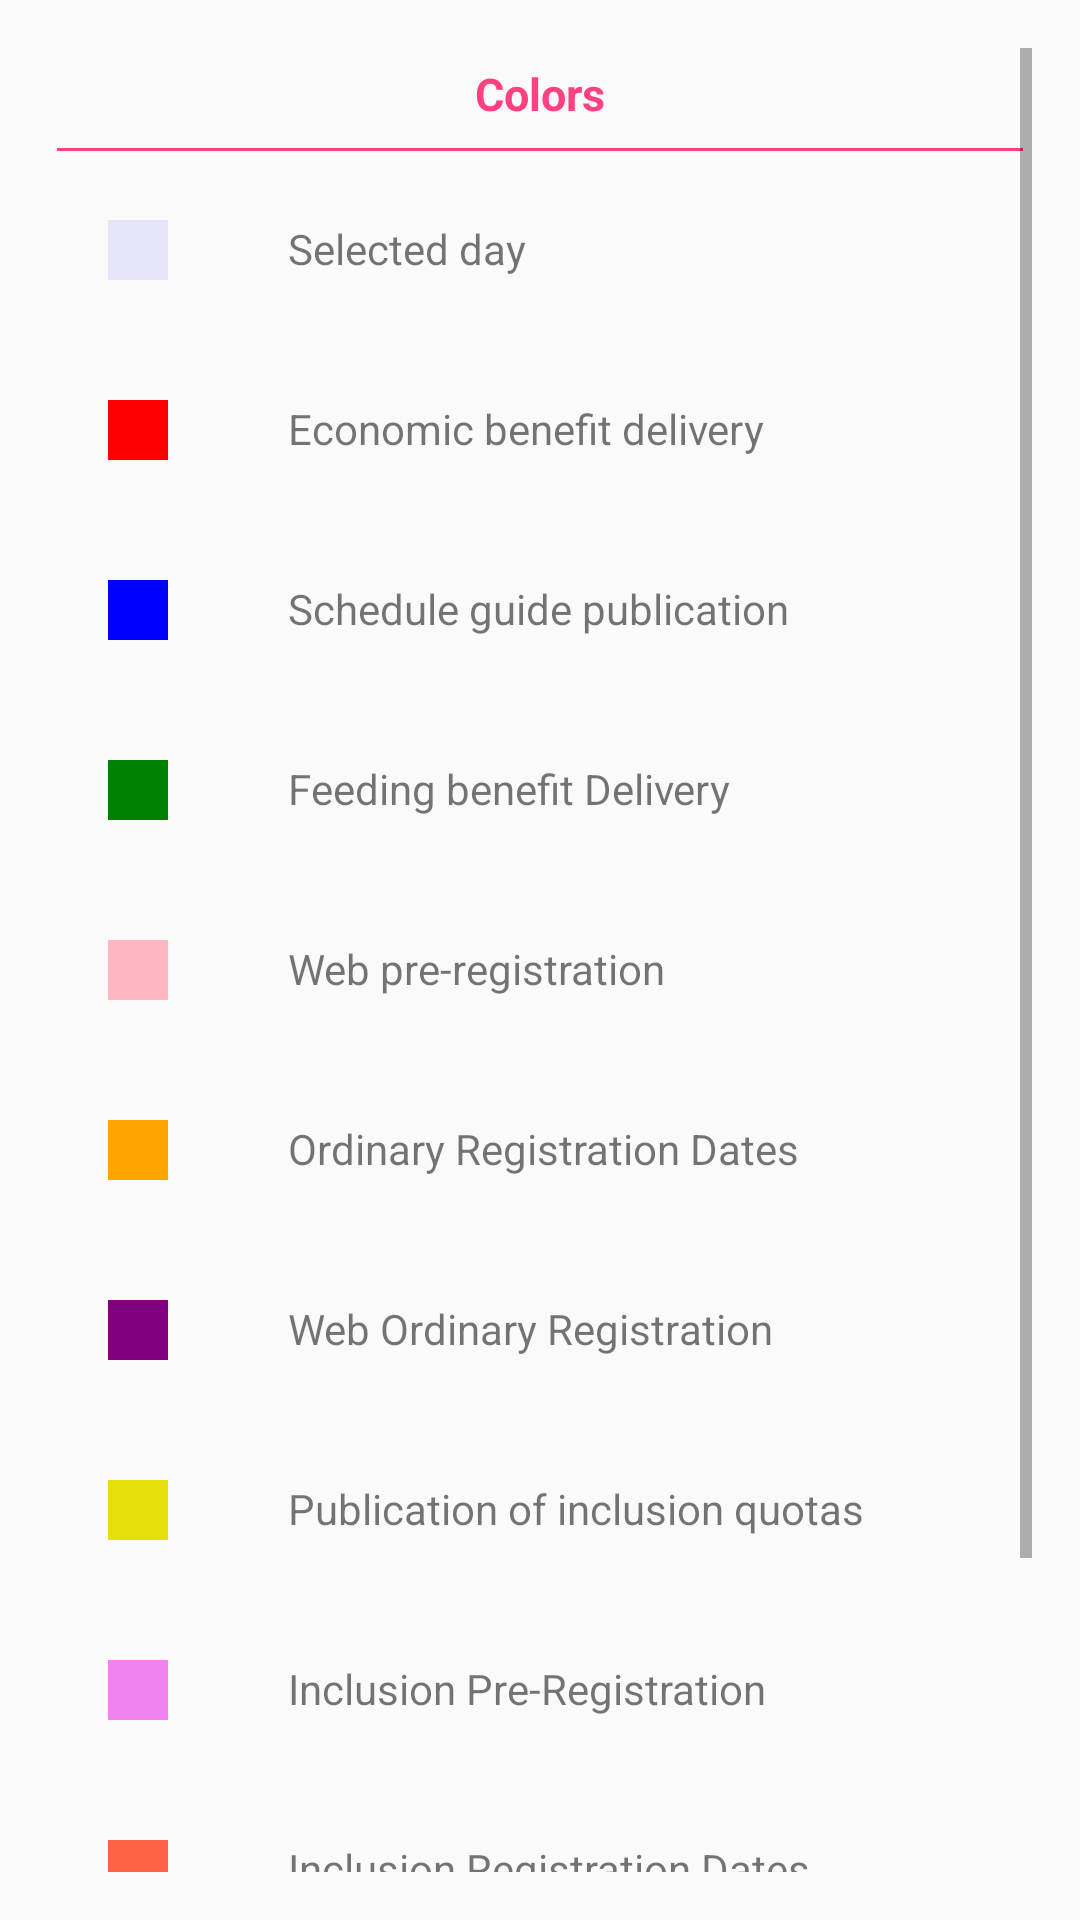

Here is an Android app screen rendered from its layout file. Give the layout XML and the strings, colors and styles it references.
<!-- AndroidManifest.xml: application theme AppTheme -->
<!-- res/layout/activity_calendar_colors.xml -->
<?xml version="1.0" encoding="utf-8"?>
<ScrollView xmlns:android="http://schemas.android.com/apk/res/android"
    xmlns:tools="http://schemas.android.com/tools"
    android:id="@+id/activity_calendar_colors"
    android:layout_width="match_parent"
    android:layout_height="match_parent"
    android:orientation="vertical"
    android:paddingBottom="@dimen/activity_vertical_margin"
    android:paddingLeft="@dimen/activity_horizontal_margin"
    android:paddingRight="@dimen/activity_horizontal_margin"
    android:paddingTop="@dimen/activity_vertical_margin"
    tools:context="com.firecaster.saver.CalendarColors">

    <LinearLayout
        android:layout_width="match_parent"
        android:layout_height="match_parent"
        android:orientation="vertical">

        <TextView
            android:layout_width="wrap_content"
            android:layout_height="wrap_content"
            android:layout_gravity="center_horizontal"
            android:layout_margin="5dp"
            android:text="@string/colors_representation"
            android:textColor="@color/colorAccent"
            android:textSize="15sp"
            android:textStyle="bold" />

        <View style="@style/Divider" />


        <LinearLayout
            android:layout_width="match_parent"
            android:layout_height="match_parent"
            android:layout_weight="1">

            <FrameLayout
                android:id="@+id/lavanderSquare"
                android:layout_width="20dp"
                android:layout_height="20dp"
                android:layout_margin="20dp"
                android:background="@color/lavender"></FrameLayout>

            <TextView
                android:layout_width="wrap_content"
                android:layout_height="wrap_content"
                android:layout_margin="20dp"
                android:text="@string/calendar_selected_day" />
        </LinearLayout>


        <LinearLayout
            android:layout_width="match_parent"
            android:layout_height="match_parent"
            android:layout_weight="1">

            <FrameLayout
                android:id="@+id/redSquare"
                android:layout_width="20dp"
                android:layout_height="20dp"
                android:layout_margin="20dp"
                android:background="@color/red"></FrameLayout>

            <TextView
                android:layout_width="wrap_content"
                android:layout_height="wrap_content"
                android:layout_margin="20dp"
                android:text="@string/economic_benefit" />
        </LinearLayout>

        <LinearLayout
            android:layout_width="match_parent"
            android:layout_height="match_parent"
            android:layout_weight="1">

            <FrameLayout
                android:id="@+id/blueSquare"
                android:layout_width="20dp"
                android:layout_height="20dp"
                android:layout_margin="20dp"
                android:background="@color/blue"></FrameLayout>

            <TextView
                android:layout_width="wrap_content"
                android:layout_height="wrap_content"
                android:layout_margin="20dp"
                android:text="@string/schedule_guide" />
        </LinearLayout>


        <LinearLayout
            android:layout_width="match_parent"
            android:layout_height="match_parent"
            android:layout_weight="1">

            <FrameLayout
                android:id="@+id/greenSquare"
                android:layout_width="20dp"
                android:layout_height="20dp"
                android:layout_margin="20dp"
                android:background="@color/green"></FrameLayout>

            <TextView
                android:layout_width="wrap_content"
                android:layout_height="wrap_content"
                android:layout_margin="20dp"
                android:text="@string/feeding_benefit" />
        </LinearLayout>


        <LinearLayout
            android:layout_width="match_parent"
            android:layout_height="match_parent"
            android:layout_weight="1">

            <FrameLayout
                android:id="@+id/pinkSquare"
                android:layout_width="20dp"
                android:layout_height="20dp"
                android:layout_margin="20dp"
                android:background="@color/pink"></FrameLayout>

            <TextView
                android:layout_width="match_parent"
                android:layout_height="match_parent"
                android:layout_margin="20dp"
                android:text="@string/preregistration" />
        </LinearLayout>


        <LinearLayout
            android:layout_width="match_parent"
            android:layout_height="match_parent"
            android:layout_weight="1">

            <FrameLayout
                android:id="@+id/orangeSquare"
                android:layout_width="20dp"
                android:layout_height="20dp"
                android:layout_margin="20dp"
                android:background="@color/orange"></FrameLayout>

            <TextView
                android:layout_width="match_parent"
                android:layout_height="match_parent"
                android:layout_margin="20dp"
                android:text="@string/ordinary_registration_dates" />
        </LinearLayout>

        <LinearLayout
            android:layout_width="match_parent"
            android:layout_height="match_parent"
            android:layout_weight="1">

            <FrameLayout
                android:id="@+id/purpleSquare"
                android:layout_width="20dp"
                android:layout_height="20dp"
                android:layout_margin="20dp"
                android:background="@color/purple"></FrameLayout>

            <TextView
                android:layout_width="match_parent"
                android:layout_height="match_parent"
                android:layout_margin="20dp"
                android:text="@string/ordinary_registration" />
        </LinearLayout>


        <LinearLayout
            android:layout_width="match_parent"
            android:layout_height="match_parent"
            android:layout_weight="1">

            <FrameLayout
                android:id="@+id/yellowSquare"
                android:layout_width="20dp"
                android:layout_height="20dp"
                android:layout_margin="20dp"
                android:background="@color/yellow"></FrameLayout>

            <TextView
                android:layout_width="match_parent"
                android:layout_height="match_parent"
                android:layout_margin="20dp"
                android:text="@string/inclusion_quotas" />
        </LinearLayout>

        <LinearLayout
            android:layout_width="match_parent"
            android:layout_height="match_parent"
            android:layout_weight="1">

            <FrameLayout
                android:id="@+id/violetSquare"
                android:layout_width="20dp"
                android:layout_height="20dp"
                android:layout_margin="20dp"
                android:background="@color/violet"></FrameLayout>

            <TextView
                android:layout_width="match_parent"
                android:layout_height="match_parent"
                android:layout_margin="20dp"
                android:text="@string/inclusion_pre_registration" />
        </LinearLayout>

        <LinearLayout
            android:layout_width="match_parent"
            android:layout_height="match_parent"
            android:layout_weight="1">

            <FrameLayout
                android:id="@+id/tomatoSquare"
                android:layout_width="20dp"
                android:layout_height="20dp"
                android:layout_margin="20dp"
                android:background="@color/tomato"></FrameLayout>

            <TextView
                android:layout_width="match_parent"
                android:layout_height="match_parent"
                android:layout_margin="20dp"
                android:text="@string/inclusion_registration_dates" />
        </LinearLayout>

        <LinearLayout
            android:layout_width="match_parent"
            android:layout_height="match_parent"
            android:layout_weight="1">

            <FrameLayout
                android:id="@+id/indigoSquare"
                android:layout_width="20dp"
                android:layout_height="20dp"
                android:layout_margin="20dp"
                android:background="@color/indigo"></FrameLayout>

            <TextView
                android:layout_width="match_parent"
                android:layout_height="match_parent"
                android:layout_margin="20dp"
                android:text="@string/inclusion_registration" />
        </LinearLayout>

        <LinearLayout
            android:layout_width="match_parent"
            android:layout_height="match_parent"
            android:layout_weight="1">

            <FrameLayout
                android:id="@+id/aquaSquare"
                android:layout_width="20dp"
                android:layout_height="20dp"
                android:layout_margin="20dp"
                android:background="@color/cyan"></FrameLayout>

            <TextView
                android:layout_width="match_parent"
                android:layout_height="match_parent"
                android:layout_margin="20dp"
                android:text="@string/hunger_games_start" />
        </LinearLayout>

    </LinearLayout>


</ScrollView>
<!-- resources referenced by this layout -->
<resources>
  <color name="blue">#0000ff</color>
  <color name="colorAccent">#FF4081</color>
  <color name="cyan">#00ffff</color>
  <color name="green">#008000</color>
  <color name="indigo">#4b0082</color>
  <color name="lavender">#e6e6fa</color>
  <color name="orange">#ffa500</color>
  <color name="pink">#ffb6c1</color>
  <color name="purple">#800080</color>
  <color name="red">#ff0000</color>
  <color name="tomato">#ff6347</color>
  <color name="violet">#ee82ee</color>
  <color name="yellow">#e6de08</color>
  <dimen name="activity_horizontal_margin">16dp</dimen>
  <dimen name="activity_vertical_margin">16dp</dimen>
  <string name="calendar_selected_day">Selected day</string>
  <string name="colors_representation">Colors</string>
  <string name="economic_benefit">Economic benefit delivery</string>
  <string name="feeding_benefit">Feeding benefit Delivery</string>
  <string name="hunger_games_start">Beginning of Lessons</string>
  <string name="inclusion_pre_registration">Inclusion Pre-Registration</string>
  <string name="inclusion_quotas">Publication of inclusion quotas </string>
  <string name="inclusion_registration">Inclusion Registration</string>
  <string name="inclusion_registration_dates">Inclusion Registration Dates</string>
  <string name="ordinary_registration">Web Ordinary Registration</string>
  <string name="ordinary_registration_dates">Ordinary Registration Dates</string>
  <string name="preregistration">Web pre-registration</string>
  <string name="schedule_guide">Schedule guide publication</string>
  <style name="Divider">
          <item name="android:layout_margin">3dp</item>
          <item name="android:layout_width">wrap_content</item>
          <item name="android:layout_height">1dp</item>
          <item name="android:background">@drawable/ic_divider</item>
      </style>
  <style name="AppTheme" parent="Theme.AppCompat.Light.DarkActionBar">
          
          <item name="colorPrimary">@color/colorPrimary</item>
          <item name="colorPrimaryDark">@color/colorPrimaryDark</item>
          <item name="colorAccent">@color/colorAccent</item>
      </style>
  <!-- drawable ic_divider: png bitmap (drawable, 145 bytes) -->
  <color name="colorPrimary">#F2F2F2</color>
  <color name="colorPrimaryDark">#262626</color>
</resources>
